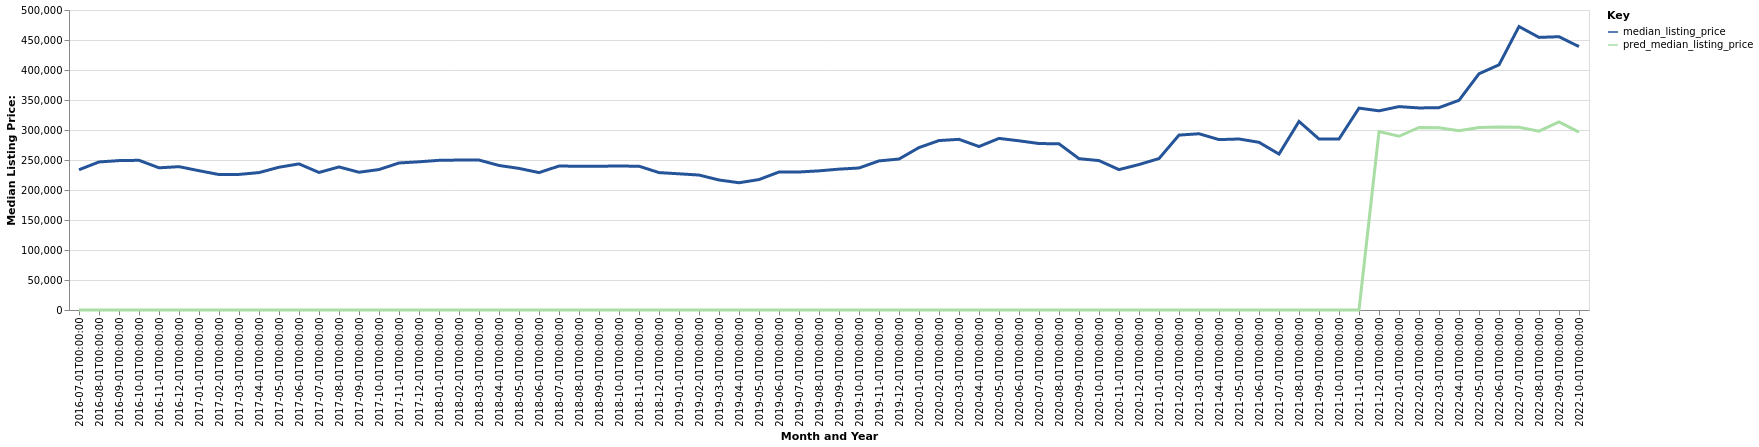

Values plotted in this chart, from the file beside it:
date, time_idx, median_listing_price, thirty_year_interest_rate_five, month, county_name, active_listing_count, pred_median_listing_price, month_year
2016-07-01, 0, 233750, 3.72, 7, Arcadia, FL, 97.0, 0, Jul-2016
2016-08-01, 1, 246750, 3.73, 8, Arcadia, FL, 92.0, 0, Aug-2016
2016-09-01, 2, 249000, 3.66, 9, Arcadia, FL, 99.0, 0, Sep-2016
2016-10-01, 3, 249500, 3.64, 10, Arcadia, FL, 97.0, 0, Oct-2016
2016-11-01, 4, 236975, 3.66, 11, Arcadia, FL, 103.0, 0, Nov-2016
2016-12-01, 5, 238900, 3.48, 12, Arcadia, FL, 105.0, 0, Dec-2016
2017-01-01, 6, 232175, 3.45, 1, Arcadia, FL, 113.0, 0, Jan-2017
2017-02-01, 7, 225750, 3.5, 2, Arcadia, FL, 120.0, 0, Feb-2017
2017-03-01, 8, 226000, 3.52, 3, Arcadia, FL, 101.0, 0, Mar-2017
2017-04-01, 9, 229000, 4.03, 4, Arcadia, FL, 95.0, 0, Apr-2017
2017-05-01, 10, 237975, 4.32, 5, Arcadia, FL, 86.0, 0, May-2017
2017-06-01, 11, 243500, 4.2, 6, Arcadia, FL, 87.0, 0, Jun-2017
2017-07-01, 12, 229222, 4.19, 7, Arcadia, FL, 87.0, 0, Jul-2017
2017-08-01, 13, 238425, 4.3, 8, Arcadia, FL, 92.0, 0, Aug-2017
2017-09-01, 14, 229611, 4.1, 9, Arcadia, FL, 86.0, 0, Sep-2017
2017-10-01, 15, 234086, 4.05, 10, Arcadia, FL, 92.0, 0, Oct-2017
2017-11-01, 16, 245050, 3.94, 11, Arcadia, FL, 86.0, 0, Nov-2017
2017-12-01, 17, 247000, 4.03, 12, Arcadia, FL, 94.0, 0, Dec-2017
2018-01-01, 18, 249475, 3.93, 1, Arcadia, FL, 93.0, 0, Jan-2018
2018-02-01, 19, 249900, 3.83, 2, Arcadia, FL, 96.0, 0, Feb-2018
2018-03-01, 20, 249900, 3.94, 3, Arcadia, FL, 93.0, 0, Mar-2018
2018-04-01, 21, 240875, 3.95, 4, Arcadia, FL, 93.0, 0, Apr-2018
2018-05-01, 22, 236000, 3.99, 5, Arcadia, FL, 106.0, 0, May-2018
2018-06-01, 23, 229000, 4.15, 6, Arcadia, FL, 105.0, 0, Jun-2018
2018-07-01, 24, 239950, 4.4, 7, Arcadia, FL, 94.0, 0, Jul-2018
2018-08-01, 25, 239600, 4.46, 8, Arcadia, FL, 90.0, 0, Aug-2018
2018-09-01, 26, 239700, 4.58, 9, Arcadia, FL, 90.0, 0, Sep-2018
2018-10-01, 27, 239900, 4.66, 10, Arcadia, FL, 112.0, 0, Oct-2018
2018-11-01, 28, 239675, 4.62, 11, Arcadia, FL, 118.0, 0, Nov-2018
2018-12-01, 29, 229000, 4.54, 12, Arcadia, FL, 128.0, 0, Dec-2018
2019-01-01, 30, 227000, 4.6, 1, Arcadia, FL, 133.0, 0, Jan-2019
2019-02-01, 31, 224925, 4.72, 2, Arcadia, FL, 142.0, 0, Feb-2019
2019-03-01, 32, 216679, 4.9, 3, Arcadia, FL, 137.0, 0, Mar-2019
2019-04-01, 33, 212104, 4.94, 4, Arcadia, FL, 131.0, 0, Apr-2019
2019-05-01, 34, 217400, 4.75, 5, Arcadia, FL, 126.0, 0, May-2019
2019-06-01, 35, 230000, 4.51, 6, Arcadia, FL, 119.0, 0, Jun-2019
2019-07-01, 36, 230000, 4.41, 7, Arcadia, FL, 105.0, 0, Jul-2019
2019-08-01, 37, 231909, 4.41, 8, Arcadia, FL, 99.0, 0, Aug-2019
2019-09-01, 38, 234773, 4.2, 9, Arcadia, FL, 95.0, 0, Sep-2019
2019-10-01, 39, 236682, 4.14, 10, Arcadia, FL, 96.0, 0, Oct-2019
2019-11-01, 40, 248500, 3.84, 11, Arcadia, FL, 113.0, 0, Nov-2019
2019-12-01, 41, 251625, 3.81, 12, Arcadia, FL, 114.0, 0, Dec-2019
2020-01-01, 42, 270725, 3.75, 1, Arcadia, FL, 107.0, 0, Jan-2020
2020-02-01, 43, 282400, 3.73, 2, Arcadia, FL, 101.0, 0, Feb-2020
2020-03-01, 44, 284450, 3.78, 3, Arcadia, FL, 110.0, 0, Mar-2020
2020-04-01, 45, 272450, 3.75, 4, Arcadia, FL, 104.0, 0, Apr-2020
2020-05-01, 46, 286000, 3.74, 5, Arcadia, FL, 94.0, 0, May-2020
2020-06-01, 47, 282000, 3.72, 6, Arcadia, FL, 91.0, 0, Jun-2020
2020-07-01, 48, 277450, 3.49, 7, Arcadia, FL, 89.0, 0, Jul-2020
2020-08-01, 49, 277000, 3.65, 8, Arcadia, FL, 79.0, 0, Aug-2020
2020-09-01, 50, 252225, 3.33, 9, Arcadia, FL, 72.0, 0, Sep-2020
2020-10-01, 51, 249000, 3.28, 10, Arcadia, FL, 71.0, 0, Oct-2020
2020-11-01, 52, 233975, 3.21, 11, Arcadia, FL, 62.0, 0, Nov-2020
2020-12-01, 53, 242450, 3.07, 12, Arcadia, FL, 60.0, 0, Dec-2020
2021-01-01, 54, 252400, 2.99, 1, Arcadia, FL, 50.0, 0, Jan-2021
2021-02-01, 55, 291500, 2.93, 2, Arcadia, FL, 48.0, 0, Feb-2021
2021-03-01, 56, 293750, 2.88, 3, Arcadia, FL, 45.0, 0, Mar-2021
2021-04-01, 57, 284000, 2.84, 4, Arcadia, FL, 43.0, 0, Apr-2021
2021-05-01, 58, 285000, 2.71, 5, Arcadia, FL, 46.0, 0, May-2021
2021-06-01, 59, 279500, 2.79, 6, Arcadia, FL, 51.0, 0, Jun-2021
... 16 more rows
